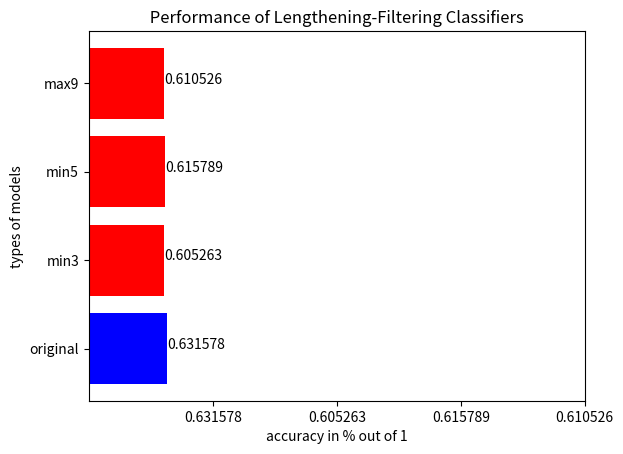

Source code (Python):
import matplotlib.pyplot as plt


x = ['original', 'min3', 'min5', 'max9']
y = [0.631578, 0.605263, 0.615789,
     0.610526]
yy = [1, 2, 3, 4]
plt.barh(x, y, color=['blue', 'red', 'red', 'red'])

for index, value in enumerate(y):
    plt.text(value, index, str(value))
plt.ylabel('types of models')
plt.xlabel('accuracy in % out of 1')
plt.title(' Performance of Lengthening-Filtering Classifiers ')
manager = plt.get_current_fig_manager()
manager.full_screen_toggle()
plt.xticks(yy, y)
plt.show()
